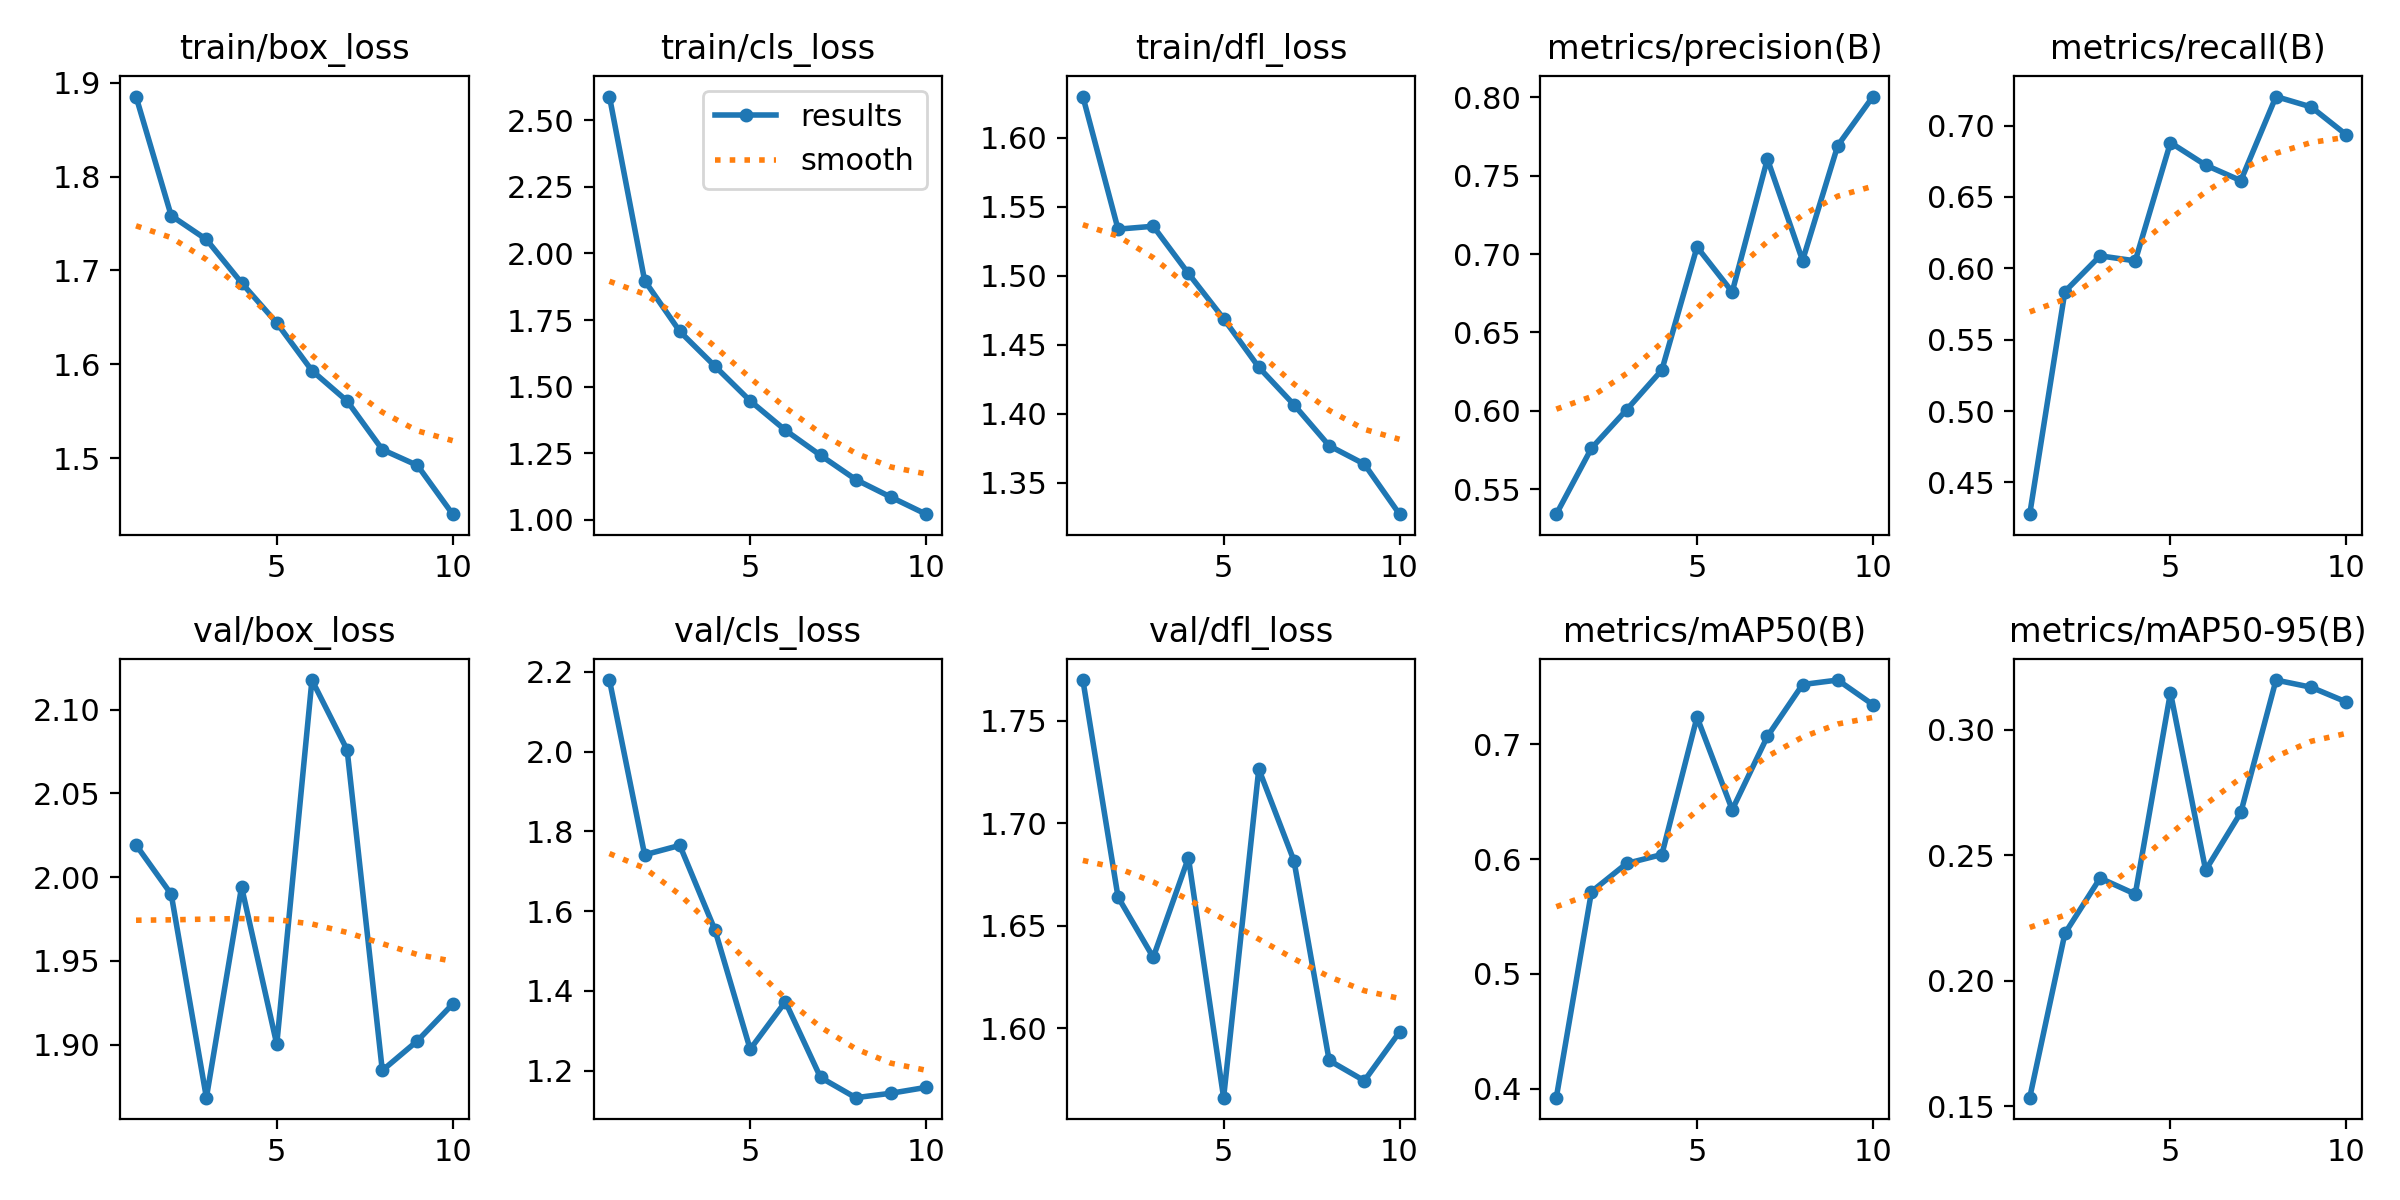

The table this chart was drawn from, first rows:
epoch, time, train/box_loss, train/cls_loss, train/dfl_loss, metrics/precision(B), metrics/recall(B), metrics/mAP50(B), metrics/mAP50-95(B), val/box_loss, val/cls_loss, val/dfl_loss, lr/pg0, lr/pg1, lr/pg2
1, 67.23, 1.885, 2.589, 1.63, 0.5341, 0.4277, 0.3922, 0.1534, 2.019, 2.179, 1.77, 0.0005532, 0.0005532, 0.0005532
2, 125.7, 1.758, 1.898, 1.534, 0.5762, 0.5837, 0.5717, 0.2188, 1.99, 1.741, 1.664, 0.0009991, 0.0009991, 0.0009991
3, 184, 1.733, 1.707, 1.536, 0.6007, 0.6087, 0.5962, 0.2409, 1.868, 1.765, 1.635, 0.001335, 0.001335, 0.001335
4, 240.5, 1.687, 1.577, 1.502, 0.626, 0.6052, 0.604, 0.2345, 1.994, 1.553, 1.683, 0.001172, 0.001172, 0.001172
5, 298.4, 1.644, 1.447, 1.469, 0.7045, 0.688, 0.7237, 0.3149, 1.9, 1.254, 1.566, 0.001007, 0.001007, 0.001007
6, 357.2, 1.593, 1.337, 1.434, 0.6758, 0.6723, 0.643, 0.244, 2.118, 1.373, 1.726, 0.0008418, 0.0008418, 0.0008418
7, 414.9, 1.561, 1.242, 1.407, 0.7605, 0.6614, 0.7069, 0.267, 2.076, 1.183, 1.682, 0.0006768, 0.0006768, 0.0006768
8, 473.6, 1.509, 1.151, 1.377, 0.6959, 0.7203, 0.752, 0.3198, 1.885, 1.133, 1.584, 0.0005118, 0.0005118, 0.0005118
9, 531, 1.492, 1.085, 1.364, 0.7691, 0.713, 0.7559, 0.317, 1.902, 1.144, 1.574, 0.0003467, 0.0003467, 0.0003467
10, 589.7, 1.44, 1.021, 1.327, 0.8004, 0.6935, 0.7345, 0.3111, 1.924, 1.158, 1.598, 0.0001817, 0.0001817, 0.0001817
